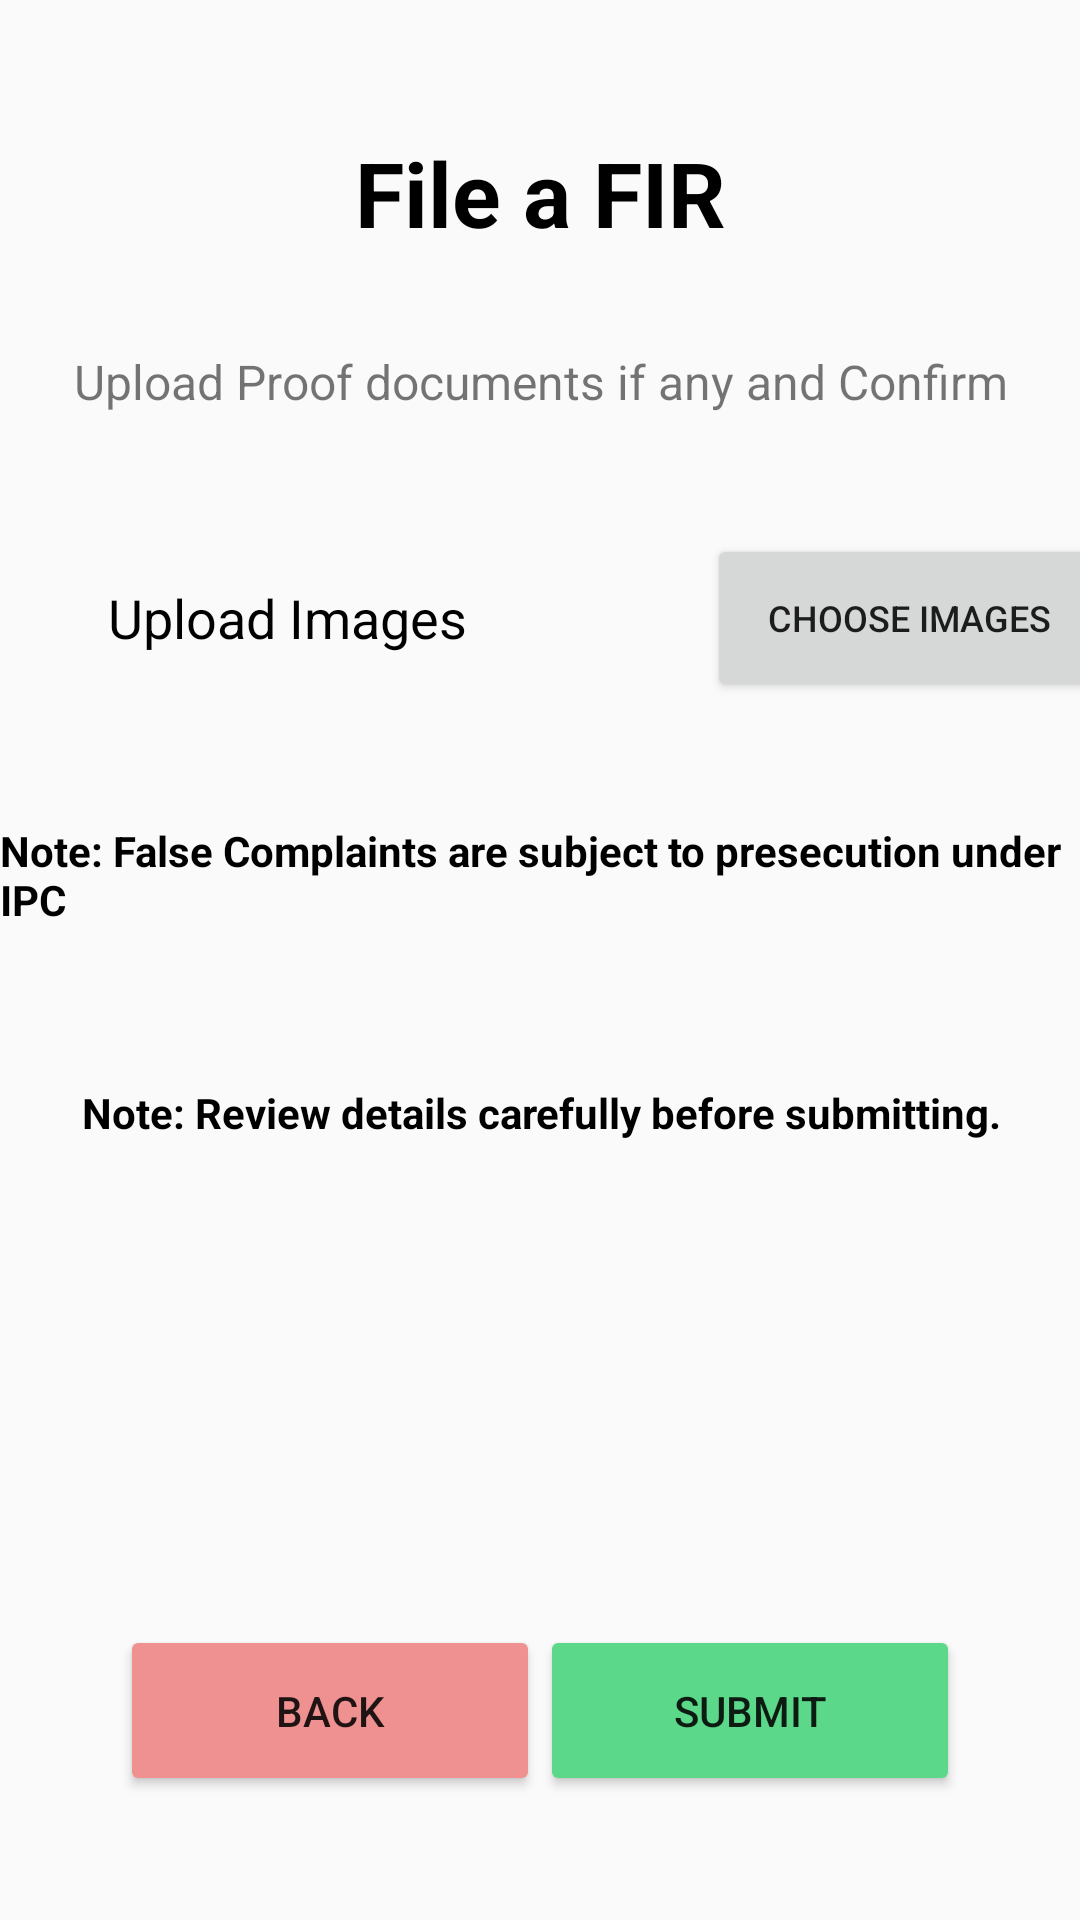

Here is an Android app screen rendered from its layout file. Give the layout XML and the strings, colors and styles it references.
<!-- AndroidManifest.xml: application theme AppTheme -->
<!-- res/layout/fragment_fir_document.xml -->
<?xml version="1.0" encoding="utf-8"?>
<androidx.constraintlayout.widget.ConstraintLayout xmlns:android="http://schemas.android.com/apk/res/android"
    xmlns:app="http://schemas.android.com/apk/res-auto"
    xmlns:tools="http://schemas.android.com/tools"
    android:id="@+id/firdocument"
    android:layout_width="match_parent"
    android:layout_height="match_parent"
    tools:context=".FirDocumentFragment"
    android:layout_margin="10dp">

    <TextView
        android:id="@+id/textView23"
        android:layout_width="wrap_content"
        android:layout_height="wrap_content"
        android:layout_marginTop="52dp"
        android:text="Note: Review details carefully before submitting."
        android:textColor="#000000"
        android:textStyle="bold"
        app:layout_constraintEnd_toEndOf="parent"
        app:layout_constraintHorizontal_bias="0.512"
        app:layout_constraintStart_toStartOf="parent"
        app:layout_constraintTop_toBottomOf="@+id/textView22" />

    <Button
        android:id="@+id/submitfir"
        android:layout_width="140dp"
        android:layout_height="57dp"
        android:layout_marginEnd="40dp"
        android:layout_marginBottom="40dp"
        android:backgroundTint="#5BD889"
        android:text="Submit"
        app:layout_constraintBottom_toBottomOf="parent"
        app:layout_constraintEnd_toEndOf="parent"
        app:layout_constraintTop_toBottomOf="@+id/textView23"
        app:layout_constraintVertical_bias="0.992" />

    <Button
        android:id="@+id/documentback"
        android:layout_width="140dp"
        android:layout_height="57dp"
        android:layout_marginStart="40dp"
        android:layout_marginBottom="40dp"
        android:backgroundTint="#EF9191"
        android:text="Back"
        app:layout_constraintBottom_toBottomOf="parent"
        app:layout_constraintStart_toStartOf="parent"
        app:layout_constraintTop_toBottomOf="@+id/textView23"
        app:layout_constraintVertical_bias="0.992" />

    <Button
        android:id="@+id/choosefilefir"
        android:layout_width="135dp"
        android:layout_height="56dp"
        android:layout_marginStart="80dp"
        android:layout_marginTop="40dp"
        android:text="Choose Images"
        android:textSize="12sp"
        app:layout_constraintEnd_toEndOf="parent"
        app:layout_constraintHorizontal_bias="0.0"
        app:layout_constraintStart_toEndOf="@+id/uploadtext2"
        app:layout_constraintTop_toBottomOf="@+id/textView21" />

    <TextView
        android:id="@+id/uploadtext2"
        android:layout_width="wrap_content"
        android:layout_height="56dp"
        android:layout_marginTop="40dp"
        android:gravity="center"
        android:text="Upload Images"
        android:textColor="#000000"
        android:textSize="18sp"
        app:layout_constraintEnd_toEndOf="parent"
        app:layout_constraintHorizontal_bias="0.15"
        app:layout_constraintStart_toStartOf="parent"
        app:layout_constraintTop_toBottomOf="@+id/textView21" />

    <TextView
        android:id="@+id/textView21"
        android:layout_width="wrap_content"
        android:layout_height="wrap_content"
        android:layout_marginTop="32dp"
        android:text="Upload Proof documents if any and Confirm"
        android:textSize="16sp"
        app:layout_constraintEnd_toEndOf="parent"
        app:layout_constraintHorizontal_bias="0.506"
        app:layout_constraintStart_toStartOf="parent"
        app:layout_constraintTop_toBottomOf="@+id/textView19" />

    <TextView
        android:id="@+id/textView19"
        android:layout_width="wrap_content"
        android:layout_height="wrap_content"
        android:layout_marginTop="44dp"
        android:text="File a FIR"
        android:textAlignment="center"
        android:textColor="#000000"
        android:textSize="30sp"
        android:textStyle="bold"
        app:layout_constraintEnd_toEndOf="parent"
        app:layout_constraintStart_toStartOf="parent"
        app:layout_constraintTop_toTopOf="parent" />

    <TextView
        android:id="@+id/textView22"
        android:layout_width="wrap_content"
        android:layout_height="wrap_content"
        android:layout_marginTop="40dp"
        android:text="Note: False Complaints are subject to presecution under IPC"
        android:textColor="#000000"
        android:textStyle="bold"
        app:layout_constraintEnd_toEndOf="parent"
        app:layout_constraintHorizontal_bias="0.555"
        app:layout_constraintStart_toStartOf="parent"
        app:layout_constraintTop_toBottomOf="@+id/uploadtext2" />

</androidx.constraintlayout.widget.ConstraintLayout>
<!-- resources referenced by this layout -->
<resources>
  <style name="AppTheme" parent="Theme.AppCompat.Light.DarkActionBar">
          
          <item name="colorPrimary">@color/colorPrimary</item>
          <item name="colorPrimaryDark">@color/colorPrimaryDark</item>
          <item name="colorAccent">@color/colorAccent</item>
      </style>
  <color name="colorPrimary">#6200EE</color>
  <color name="colorPrimaryDark">#3700B3</color>
  <color name="colorAccent">#03DAC5</color>
</resources>
